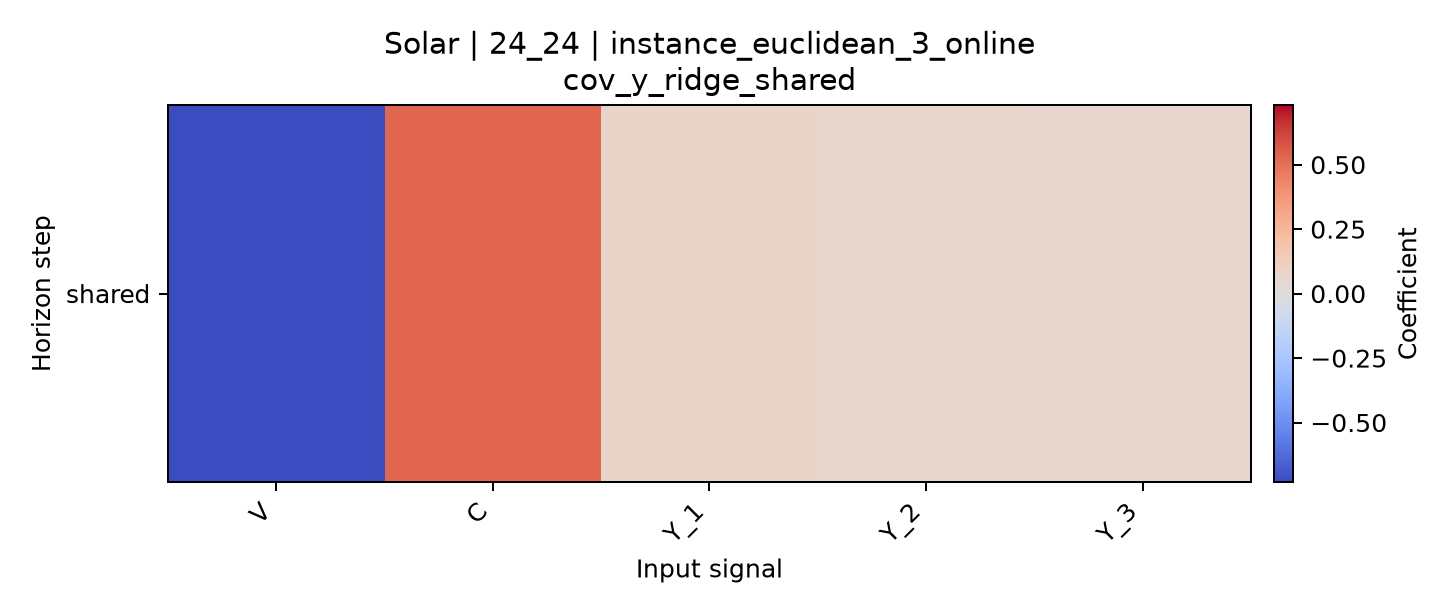

Values plotted in this chart, from the file beside it:
horizon, V, C, Y_1, Y_2, Y_3
shared, -0.7313, 0.5276, 0.07901, 0.06546, 0.05831
